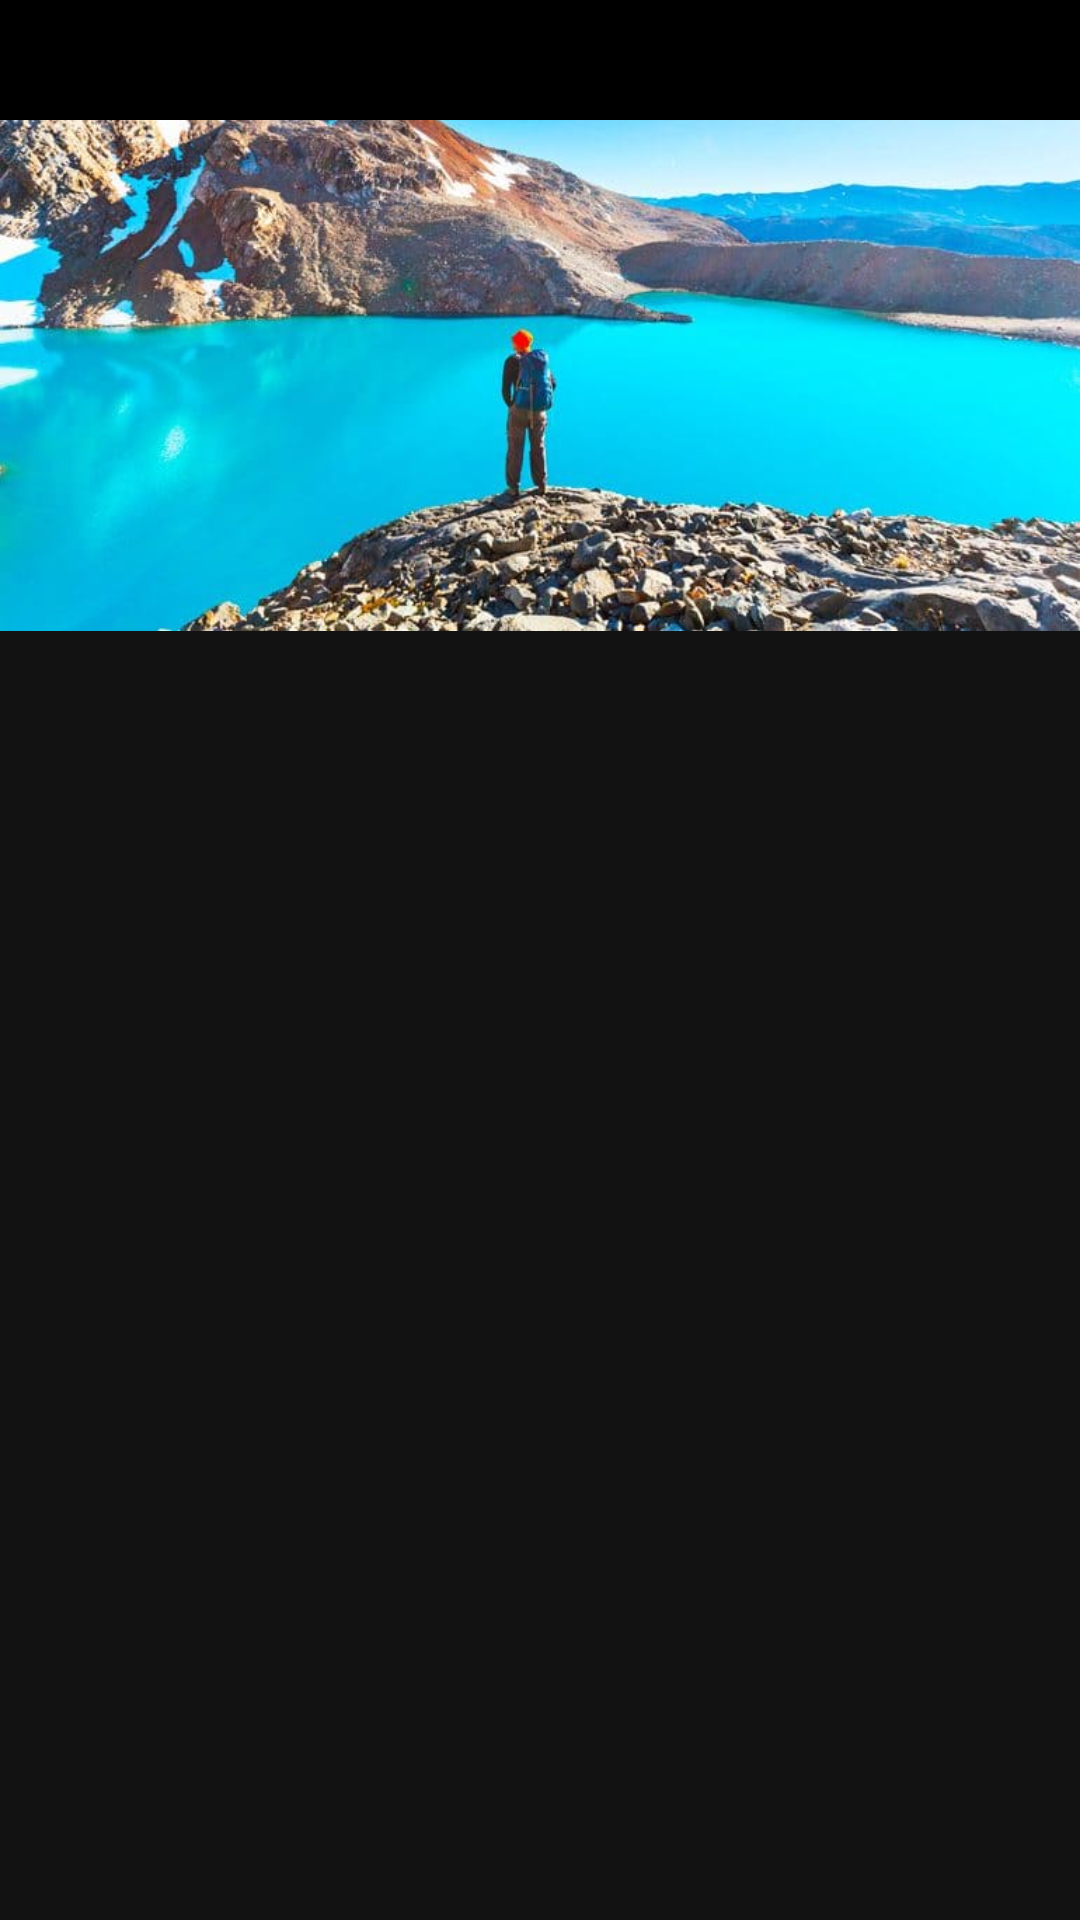

Write the Android layout XML for this screen, with the resource values it uses.
<!-- AndroidManifest.xml: application theme Theme.AdasFeed -->
<!-- res/layout/collapsing_ada_toolbar.xml -->
<?xml version="1.0" encoding="utf-8"?>
<com.google.android.material.appbar.CollapsingToolbarLayout xmlns:android="http://schemas.android.com/apk/res/android"
    xmlns:app="http://schemas.android.com/apk/res-auto"
    android:layout_width="match_parent"
    android:layout_height="match_parent"
    android:fitsSystemWindows="true"
    android:id="@+id/collapsingToolbar"
    app:layout_scrollFlags="scroll|exitUntilCollapsed">

    <ImageView
        android:layout_width="wrap_content"
        android:layout_height="wrap_content"
        android:adjustViewBounds="true"
        android:scaleType="centerCrop"
        android:src="@drawable/paisagem_post"
        app:layout_collapseMode="pin"
        app:layout_scrollFlags="scroll|enterAlways|enterAlwaysCollapsed" />

    <androidx.appcompat.widget.Toolbar
        android:id="@+id/toolbar"
        android:layout_width="match_parent"
        android:layout_height="40dp"
        android:background="@color/black"
        app:layout_collapseMode="parallax"
        app:layout_scrollFlags="scroll|enterAlways" />
</com.google.android.material.appbar.CollapsingToolbarLayout>
<!-- resources referenced by this layout -->
<resources>
  <color name="black">#FF000000</color>
  <!-- drawable paisagem_post: jpg bitmap (drawable, 61572 bytes) -->
  <style name="Theme.AdasFeed" parent="Theme.MaterialComponents.NoActionBar">
          
          <item name="colorPrimary">@color/brand_secondary_color</item>
          <item name="colorPrimaryVariant">@color/brand_accent_color</item>
          <item name="colorOnPrimary">@color/white</item>
          
          <item name="colorSecondary">@color/brand_secondary_color_accent</item>
          <item name="colorSecondaryVariant">@color/brand_primary_accent_color</item>
          <item name="colorOnSecondary">@color/black</item>
          
          <item name="android:statusBarColor">?attr/colorPrimaryVariant</item>
          
          <item name="android:fontFamily">@font/inter_thin</item>
      </style>
  <color name="brand_secondary_color">#EC4160</color>
  <color name="brand_accent_color">#222342</color>
  <color name="white">#FFFFFFFF</color>
  <color name="brand_secondary_color_accent">#F86882</color>
  <color name="brand_primary_accent_color">#3B3D75</color>
</resources>
